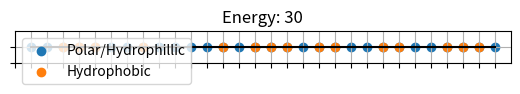
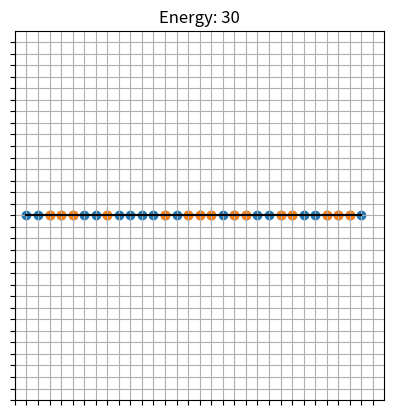

Source code (Python) for these figures, in order: (Note: this script raises an exception after producing the figures.)
import numpy as np
import matplotlib.pyplot as plt
from random import randint, random, sample
from matplotlib.ticker import MaxNLocator

plt.close('all')

def plot_aa(aa):
    fig, ax = plt.subplots(1,1)
    ax.grid(which='both')
    ax.set_aspect('equal')
    ax.xaxis.set_major_locator(MaxNLocator(integer=True))
    ax.yaxis.set_major_locator(MaxNLocator(integer=True))
    ax.axis([ min(aa.x)-1, max(aa.x)+1, min(aa.y)-1, max(aa.y)+1 ])
    #ax.axis([ -aa.length-1, aa.length+1, -aa.length-1, aa.length+1 ])
    xticks = np.arange(min(aa.x)-1, max(aa.x)+1, 1)
    yticks = np.arange(min(aa.y)-1, max(aa.y)+1, 1)
    ax.set_xticks(xticks)
    ax.set_yticks(yticks)
    ax.set_yticklabels([])
    ax.set_xticklabels([])  
    
    ax.scatter(aa.x, aa.y, label='Polar/Hydrophillic')
    ax.scatter(aa.x[aa.H], aa.y[aa.H], label='Hydrophobic')
    for i in range(0, aa.length-1):
        ax.plot([ aa.x[i], aa.x[i+1] ], [aa.y[i], aa.y[i+1] ], '-k')
    plt.title(("Energy: %i"%aa.prev_energy))
    plt.legend()
    plt.show()

def save_im(aa, num):
    fig, ax = plt.subplots(1,1)
    ax.grid(which='both')
    ax.set_aspect('equal')
    ax.xaxis.set_major_locator(MaxNLocator(integer=True))
    ax.yaxis.set_major_locator(MaxNLocator(integer=True))
#    ax.axis([ min(aa.x)-1, max(aa.x)+1, min(aa.y)-1, max(aa.y)+1 ])
    ax.axis([ -1, aa.length+1, -aa.length//2-1, aa.length//2+1 ])
    xticks = np.arange(-1, aa.length+1, 1)
    yticks = np.arange(-aa.length//2-1, aa.length//2+1, 1)
    ax.set_xticks(xticks)
    ax.set_yticks(yticks)
    ax.set_yticklabels([])
    ax.set_xticklabels([])  
    
    ax.scatter(aa.temp_x, aa.temp_y, label='Polar/Hydrophillic')
    ax.scatter(aa.temp_x[aa.H], aa.temp_y[aa.H], label='Hydrophobic')
    for i in range(0, aa.length-1):
        ax.plot([ aa.temp_x[i], aa.temp_x[i+1] ], [aa.temp_y[i], aa.temp_y[i+1] ], '-k')
    plt.title(("Energy: %i"%aa.measure_energy(aa.temp_x, aa.temp_y)))
    
    plt.savefig('protein/image_%i.png'%num, bbox_inches='tight')
    plt.close(fig)

## define our class which defines the amino acid chain
class AminoAcidChain():
    
    def __init__(self, numAA, H):
        self.length = numAA
        self.x = np.arange(0,numAA)
        self.y = np.zeros(numAA, dtype ='int')
        self.temp_x = np.arange(0,numAA)
        self.temp_y = np.zeros(numAA, dtype ='int')
        self.H = np.array(H)
        self.measure_energy(self.x, self.y)

    def new_loc(self, x, y, rot):
        if rot == 0:
            new_x = x
            new_y = y + 1
        elif rot == 1:
            new_x = x + 1 
            new_y = y
        elif rot == 2:
            new_x = x
            new_y = y - 1
        elif rot == 3:
            new_x = x - 1 
            new_y = y
        return new_x, new_y
    
    def check_occupied(self, x, y, new_x, new_y):
        check_x = np.where(x == new_x)
        check_y = np.where(y == new_y)
        
        adj_aa = np.intersect1d(check_x, check_y)
        
        if len(adj_aa) == 0:
            return False, adj_aa ## is not occupied
        else:
            return True, adj_aa  ## is occupied
        
    def move(self):
        
        ## a temporary list of amino acid locations
        temp_x = np.array(self.x)
        temp_y = np.array(self.y)
        
        ## choose a random aa to start the fold at
        init_loc = randint(0, self.length-1)
                
        ## the amino acids which will move (from random point to end, shortest direction)
        if init_loc >= aa.length//2:
            swap_locs = np.arange(init_loc, aa.length, 1)
        elif init_loc < aa.length//2:
            swap_locs = np.arange(init_loc, -1, -1)                
                
        for i_loc in range(len(swap_locs)-1):
            rot = randint(0, 3)
            
            curr_loc = swap_locs[i_loc]
            next_loc = swap_locs[i_loc + 1]
            
            ## try all four rotations that are possible, until one is found
            for j_rot in [0,1,2,3]:
                temp_rot = (rot + j_rot) % 4

                new_x, new_y = self.new_loc(temp_x[curr_loc], temp_y[curr_loc], temp_rot )
                occ, adj_aa = self.check_occupied(temp_x, temp_y, new_x, new_y)
                                             
                ## if the new location is not occupied, break loop
                if occ == False:
                    temp_x[next_loc] = new_x
                    temp_y[next_loc] = new_y
                    break
                
                ## failed, cannot move anywhere
                elif occ == True and j_rot == 3:
                    success = False
                    return success

        success = True
        self.temp_x = temp_x
        self.temp_y = temp_y
        return success
        
    def measure_energy(self, x, y):
        energy = 0
        for Hloc in self.H:
            ## check 
            for rot in [0,1,2,3]:
                new_x, new_y = self.new_loc(x[Hloc], y[Hloc], rot)
                occ, adj_aa = self.check_occupied(x, y, new_x, new_y)
                
                ## if there is no amino acid in that bond location, add energy quanta (is next to water)
                if occ == False:
                    energy += 1
                
                ## if there is an amino acid in adjacent location
                elif occ == True:
                    ## is it another hydrophobic AA?
                    if np.isin(adj_aa, self.H):
                        pass
                        # do nothing, as this is favourable
                        
                    elif adj_aa == Hloc + 1 or adj_aa == Hloc - 1:
                        pass
                        # do nothing, also favourable
                        
                    else:
#                        energy += 1
                        energy += 0.5
                    
        return energy

## initialize starting linear strand
n = 30
#aa = AminoAcidChain( n , sample( range(0, n), randint(0,n) ) )

aa = AminoAcidChain( n , sample( range(0, n), n//2 ) )

#aa = AminoAcidChain(6, [0,5])

aa.init_energy = aa.measure_energy(aa.x, aa.y)
aa.prev_energy = aa.init_energy

plot_aa(aa)
save_im(aa, 0)

num_steps = 3000
energy_change = np.zeros(num_steps)
step = 0
prob_equal = 0.0
T = 0.0

while step < num_steps:
    success = aa.move() 
    
    if success == True:
        aa.temp_energy = aa.measure_energy(aa.temp_x, aa.temp_y)
        
        if step%100 == 0:
            save_im(aa, step+1)
        
        if (aa.temp_energy - aa.prev_energy < 0) or ((aa.temp_energy == aa.prev_energy) and (random() < prob_equal)) :            
            if random() < T:
                pass
            else:
                print("Step:", step, "Update... Old energy: ", aa.prev_energy, "New energy:", aa.temp_energy)
                
                aa.x = np.array(aa.temp_x)
                aa.y = np.array(aa.temp_y)
                aa.prev_energy = aa.temp_energy
                
                save_im(aa, step+1)
#                save_im(aa, step+1)
                
                
        else:
            pass
    energy_change[step] = aa.prev_energy
    step += 1
    
plot_aa(aa)
print("Started at:", aa.init_energy, ", Ended at:", aa.prev_energy)

fig, ax = plt.subplots(1,1)
ax.plot(energy_change)
ax.set_xlabel("Steps")
ax.set_ylabel("Number of Unfavourable Bonds")